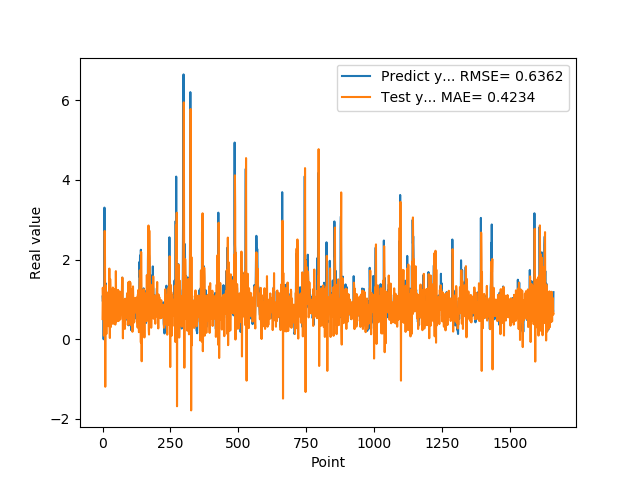

The table this chart was drawn from, first rows:
1.074290990829999792e+00, 5.079043034521800726e-01
9.521890282630000035e-01, 1.294066486592438503e+00
9.879170060160000766e-01, 1.012176328329723818e+00
1.011654973029999960e+00, 7.391393393751122254e-01
0.000000000000000000e+00, 1.003235048178893640e+00
7.643579840659999736e-01, 9.078554985247505593e-02
7.788103222849999119e-01, 3.264709149420013112e-01
3.306220054629999794e+00, 1.646889117666334945e+00
1.055441975589999970e+00, 2.719639998733035746e+00
7.543110251430000801e-01, 2.041407330952981436e+00
7.915459871289999283e-01, -1.192602039093092703e+00
1.409499049189999909e+00, 1.361340746635450571e+00
8.875439763070001042e-01, 1.253590789051649335e+00
6.401469707490000660e-01, 1.092743923757007796e+00
5.082880258560000808e-01, 1.314593692377611089e-01
8.640019893649999450e-01, 6.254786905806458686e-01
5.725920200349999822e-01, 9.014265153974697631e-01
8.469420075419999971e-01, 8.656712494917545575e-01
9.181020259860001032e-01, 5.941989136233255531e-01
7.976629734039999420e-01, 1.173638282148471212e+00
9.608020186419998776e-01, 7.169595898787997079e-01
9.555831551549999192e-01, 8.456480911859900473e-01
3.470349907879999862e-01, 1.035722787896867558e+00
9.546210169789999256e-01, 3.283387850193377755e-01
1.293938040730000072e+00, 6.655485018773277250e-01
5.251880288119999962e-01, 1.775776121685001208e+00
4.773890078070000542e-01, 4.490056543242466058e-01
1.275226235389999907e+00, 3.174267307111737491e-02
8.723750114439999814e-01, 1.514337909241664892e+00
8.355640172959999390e-01, 1.244269637159047370e+00
7.321749925609999377e-01, 3.053023251624712997e-01
7.640249729160000225e-01, 8.638512972219658526e-01
4.072830080990000323e-01, 7.149578550068043103e-01
4.752210080619999610e-01, 5.396042992683979245e-01
8.781340122220000488e-01, 3.933949623145115426e-01
7.414129972460000717e-01, 1.122242736602454549e+00
1.258002042770000051e+00, 9.653507731100928746e-01
1.069700956339999953e+00, 9.855843097057120916e-01
7.274609804150000691e-01, 1.299589724110701949e+00
7.892770171170000459e-01, 3.895143303881624663e-01
6.237750053410000550e-01, 6.685401799322659988e-01
6.914690136910000007e-01, 7.951937033899620921e-01
8.557710051540000640e-01, 6.176819359390319786e-01
7.093830108640000187e-01, 9.783134606143454315e-01
1.014547944070000041e+00, 7.919821338234820374e-01
1.115731000900000103e+00, 8.605517777874792662e-01
4.182830154900000208e-01, 1.261196159374098791e+00
1.002280950550000105e+00, 3.689192218976178883e-01
1.218860983849999968e+00, 6.032198194244303702e-01
1.143296003339999922e+00, 1.711183260206642354e+00
6.528189778330000248e-01, 9.085393937338855919e-01
6.746559739110000731e-01, 4.978689572267077090e-01
6.009536385540000802e-01, 4.521170486727364435e-01
6.694570183749999348e-01, 8.332323436205313349e-01
6.538079977039999990e-01, 6.727378965814988510e-01
7.814120054240000224e-01, 7.865636426907316459e-01
1.206303954120000022e+00, 7.919416547620942159e-01
8.469259738919999725e-01, 1.239842132501800087e+00
8.286409974099999687e-01, 9.690400836849065724e-01
6.482390165329999787e-01, 4.575252298382525007e-01
5.623700022700000023e-01, 7.832564659481542346e-01
... 1,599 more rows
